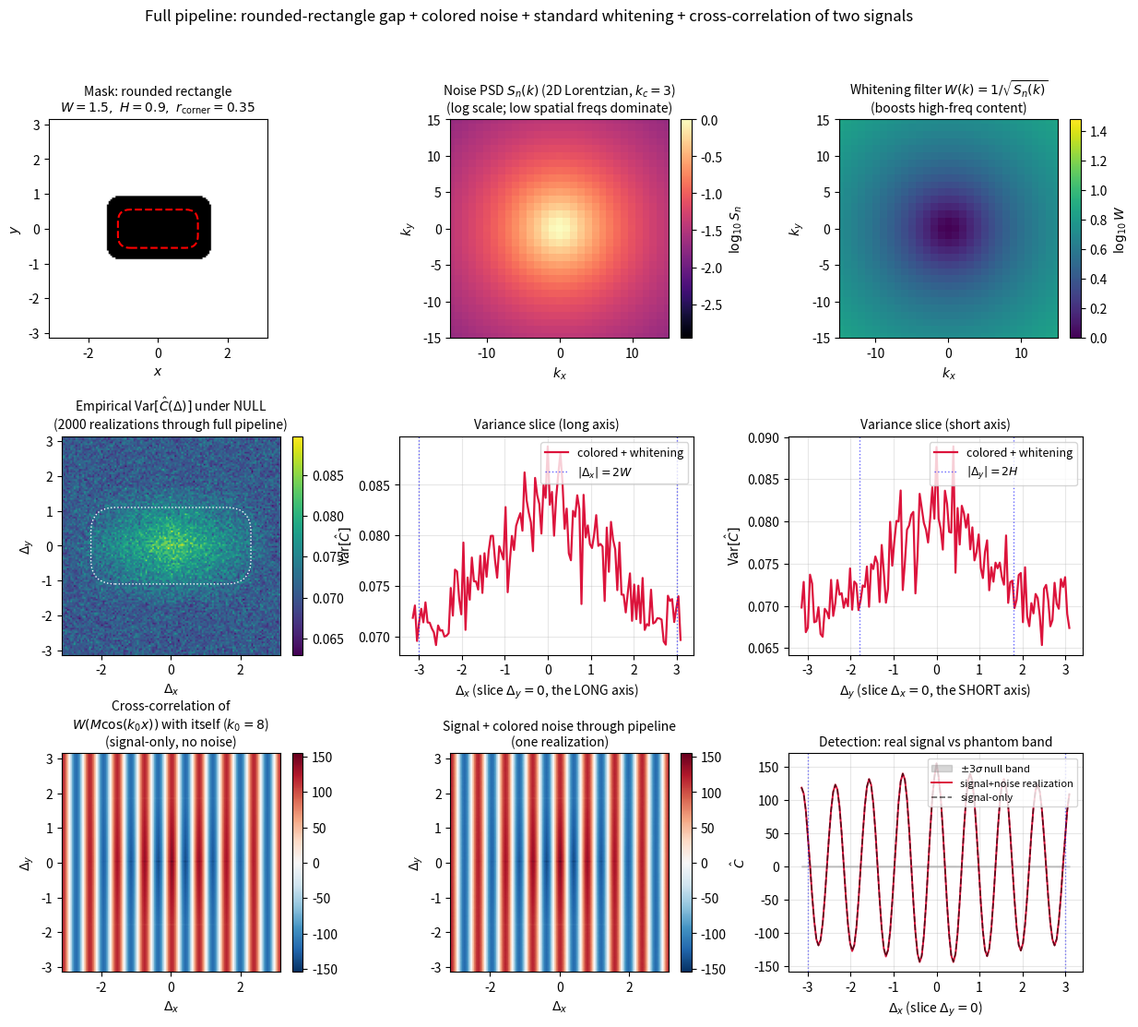

Write the Python code that produced this figure. (Note: this script raises an exception after producing the figure.)
"""
Full example: rounded-rectangle gap + colored noise + standard
whitening pipeline + cross-correlation of two signals.

Ingredients:
    - 2D periodic domain [-pi, pi]^2 (matching scattering doc)
    - Rounded-rectangle gap (W=1.5, H=0.9, corner radius r=0.35)
    - 2D Lorentzian colored noise: S_n(k) = sigma_0^2 k_c^2 / (k_c^2 + |k|^2)
      (low-spatial-frequency dominated, k_c = 3)
    - Standard pipeline:
          observe y^(i) = M * (signal + noise^(i))
          whiten:   y_w^(i) = W * y^(i),   W(k) = 1/sqrt(S_n(k))
          cross-correlate: Chat(Delta) = integral y_w^(1)(x) y_w^(2)(x+Delta) dx

Two scenarios:
    NULL: no signal, just two independent colored noise streams.
        Empirical Var[Chat] across many realizations gives the
        cross-correlation phantom pattern.
    SIGNAL: coherent plane wave cos(k_0 x) in both streams.
        Cross-correlation has a clear stripe pattern that punches
        through the phantom band.

Output: mf_full_example_rounded_rect.png
"""

import os
import numpy as np
import matplotlib.pyplot as plt
from matplotlib.patches import FancyBboxPatch

OUTPUT_DIR = '/mnt/user-data/outputs'
np.random.seed(42)

# ============================================================
# 2D SETUP
# ============================================================

N = 128
L = 2 * np.pi
dx = L / N
x = np.linspace(-L/2, L/2, N, endpoint=False)
y = np.linspace(-L/2, L/2, N, endpoint=False)
X, Y = np.meshgrid(x, y, indexing='ij')

# Rounded rectangle gap (Minkowski sum of inner rect + disk)
W_rect = 1.5
H_rect = 0.9
r_corner = 0.35
dx_in = np.maximum(np.abs(X) - (W_rect - r_corner), 0)
dy_in = np.maximum(np.abs(Y) - (H_rect - r_corner), 0)
dist_to_inner = np.sqrt(dx_in ** 2 + dy_in ** 2)
in_gap = dist_to_inner < r_corner
M = (~in_gap).astype(float)

# Fourier wavenumber grids
kx_arr = 2 * np.pi * np.fft.fftfreq(N, d=dx)
ky_arr = 2 * np.pi * np.fft.fftfreq(N, d=dx)
KX, KY = np.meshgrid(kx_arr, ky_arr, indexing='ij')
K_mag = np.sqrt(KX ** 2 + KY ** 2)

# Colored noise: 2D Lorentzian PSD
k_c = 3.0
sigma_0 = 1.0
S_n = sigma_0 ** 2 * k_c ** 2 / (k_c ** 2 + K_mag ** 2)

# Whitening filter
W_kernel = 1.0 / np.sqrt(S_n)

print(f"Setup:")
print(f"  Domain: {N}x{N} on [-pi,pi]^2, dx = {dx:.4f}")
print(f"  Mask: rounded rectangle W={W_rect}, H={H_rect}, r={r_corner}")
print(f"  Mask area = {(1-M).sum()*dx**2:.4f}")
print(f"  Noise PSD: 2D Lorentzian, k_c = {k_c}")
print(f"  S_n(k=0) = {S_n[0,0]:.4f} (peak, low-spatial-freq dominated)")
print(f"  Whitening: W = 1/sqrt(S_n); W(0) = {W_kernel[0,0]:.4f}, "
      f"W(k_max) = {W_kernel[N//2, N//2]:.4f}")

# ============================================================
# COLORED NOISE GENERATION
# ============================================================

def generate_colored_noise():
    """Generate one realization of 2D field with PSD S_n."""
    n_white = np.random.standard_normal((N, N))
    Z = np.fft.fft2(n_white)
    return np.real(np.fft.ifft2(Z * np.sqrt(S_n)))

def whiten(field):
    """Apply whitening filter W = 1/sqrt(S_n) in Fourier domain."""
    F = np.fft.fft2(field)
    return np.real(np.fft.ifft2(F * W_kernel))

# ============================================================
# MONTE CARLO: NULL DISTRIBUTION OF Chat
# ============================================================

n_real = 2000
sum_C = np.zeros((N, N))
sum_C_sq = np.zeros((N, N))

print(f"\nRunning {n_real} null realizations of full pipeline...")
for i in range(n_real):
    n1 = generate_colored_noise()
    n2 = generate_colored_noise()
    # Standard pipeline: mask, then whiten
    y1_w = whiten(M * n1)
    y2_w = whiten(M * n2)
    # Cross-correlate
    Y1 = np.fft.fft2(y1_w)
    Y2 = np.fft.fft2(y2_w)
    C = np.real(np.fft.ifft2(np.conj(Y1) * Y2)) * dx ** 2
    sum_C += C
    sum_C_sq += C ** 2
    if (i + 1) % 500 == 0:
        print(f"  realization {i+1}/{n_real}")

mean_C = sum_C / n_real
var_C = sum_C_sq / n_real - mean_C ** 2

print(f"  Variance map: peak = {var_C.max():.4f}, "
      f"plateau = {var_C[N//2, N//2]:.4f}, "
      f"ratio = {var_C.max() / var_C[N//2, N//2]:.3f}")

# ============================================================
# WITH A REAL COHERENT SIGNAL
# ============================================================

k_0 = 8.0
signal = 1.0 * np.cos(k_0 * X)

# Signal-only through pipeline (no noise)
y1_so = whiten(M * signal)
y2_so = whiten(M * signal)
Y1_so = np.fft.fft2(y1_so)
Y2_so = np.fft.fft2(y2_so)
C_predicted_signal = np.real(np.fft.ifft2(np.conj(Y1_so) * Y2_so)) * dx ** 2

# Signal + noise (one realization through pipeline)
n1_sig = generate_colored_noise()
n2_sig = generate_colored_noise()
y1_sig = whiten(M * (signal + n1_sig))
y2_sig = whiten(M * (signal + n2_sig))
Y1_sig = np.fft.fft2(y1_sig)
Y2_sig = np.fft.fft2(y2_sig)
C_with_signal = np.real(np.fft.ifft2(np.conj(Y1_sig) * Y2_sig)) * dx ** 2

# ============================================================
# FIGURE
# ============================================================

# Center for fftshift
var_C_c = np.fft.fftshift(var_C)
mean_C_c = np.fft.fftshift(mean_C)
C_predicted_signal_c = np.fft.fftshift(C_predicted_signal)
C_with_signal_c = np.fft.fftshift(C_with_signal)
S_n_c = np.fft.fftshift(S_n)
W_kernel_c = np.fft.fftshift(W_kernel)

lag_axis = np.fft.fftshift(np.fft.fftfreq(N, d=1) * L)
kx_centered = np.fft.fftshift(kx_arr)

def outline_rounded_rect(ax, W, H, r, color='red', ls='--', lw=1.5):
    bbox = FancyBboxPatch((-W + r, -H + r), 2 * (W - r), 2 * (H - r),
                          boxstyle=f"round,pad=0,rounding_size={r}",
                          fill=False, edgecolor=color, linewidth=lw,
                          linestyle=ls)
    ax.add_patch(bbox)

fig = plt.figure(figsize=(15, 12))
gs = fig.add_gridspec(3, 3, hspace=0.45, wspace=0.32)

# ------ Row 1: ingredients ------
ax = fig.add_subplot(gs[0, 0])
ax.imshow(M.T, cmap='gray', origin='lower',
          extent=[-L/2, L/2, -L/2, L/2], vmin=0, vmax=1)
outline_rounded_rect(ax, W_rect, H_rect, r_corner, color='red')
ax.set_title('Mask: rounded rectangle\n'
             f'$W={W_rect},\\ H={H_rect},\\ r_{{\\rm corner}}={r_corner}$',
             fontsize=10)
ax.set_xlabel('$x$'); ax.set_ylabel('$y$')

ax = fig.add_subplot(gs[0, 1])
im = ax.imshow(np.log10(S_n_c.T), cmap='magma', origin='lower',
               extent=[kx_centered[0], kx_centered[-1],
                        kx_centered[0], kx_centered[-1]])
ax.set_title(r'Noise PSD $S_n(k)$ (2D Lorentzian, $k_c=3$)' '\n'
             '(log scale; low spatial freqs dominate)', fontsize=10)
ax.set_xlabel('$k_x$'); ax.set_ylabel('$k_y$')
ax.set_xlim(-15, 15); ax.set_ylim(-15, 15)
plt.colorbar(im, ax=ax, fraction=0.045, pad=0.04, label=r'$\log_{10} S_n$')

ax = fig.add_subplot(gs[0, 2])
im = ax.imshow(np.log10(W_kernel_c.T), cmap='viridis', origin='lower',
               extent=[kx_centered[0], kx_centered[-1],
                        kx_centered[0], kx_centered[-1]])
ax.set_title(r'Whitening filter $W(k) = 1/\sqrt{S_n(k)}$' '\n'
             '(boosts high-freq content)', fontsize=10)
ax.set_xlabel('$k_x$'); ax.set_ylabel('$k_y$')
ax.set_xlim(-15, 15); ax.set_ylim(-15, 15)
plt.colorbar(im, ax=ax, fraction=0.045, pad=0.04, label=r'$\log_{10} W$')

# ------ Row 2: phantom under null ------
ax = fig.add_subplot(gs[1, 0])
im = ax.imshow(var_C_c.T, cmap='viridis', origin='lower',
               extent=[-L/2, L/2, -L/2, L/2])
outline_rounded_rect(ax, 2 * W_rect, 2 * H_rect, 2 * r_corner,
                     color='white', ls=':', lw=1.0)
ax.set_title(r'Empirical Var$[\hat C(\Delta)]$ under NULL'
             f'\n({n_real} realizations through full pipeline)',
             fontsize=10)
ax.set_xlabel(r'$\Delta_x$'); ax.set_ylabel(r'$\Delta_y$')
plt.colorbar(im, ax=ax, fraction=0.045, pad=0.04)

ax = fig.add_subplot(gs[1, 1])
center = N // 2
ax.plot(lag_axis, var_C_c[:, center], color='crimson', linewidth=1.6,
        label='colored + whitening')
ax.axvline(2 * W_rect, color='blue', linestyle=':', alpha=0.6,
           linewidth=1, label=r'$|\Delta_x|=2W$')
ax.axvline(-2 * W_rect, color='blue', linestyle=':', alpha=0.6, linewidth=1)
ax.set_xlabel(r'$\Delta_x$ (slice $\Delta_y = 0$, the LONG axis)')
ax.set_ylabel(r'Var$[\hat C]$')
ax.set_title('Variance slice (long axis)', fontsize=10)
ax.legend(loc='upper right', fontsize=9)
ax.grid(alpha=0.3)

ax = fig.add_subplot(gs[1, 2])
ax.plot(lag_axis, var_C_c[center, :], color='crimson', linewidth=1.6,
        label='colored + whitening')
ax.axvline(2 * H_rect, color='blue', linestyle=':', alpha=0.6,
           linewidth=1, label=r'$|\Delta_y|=2H$')
ax.axvline(-2 * H_rect, color='blue', linestyle=':', alpha=0.6, linewidth=1)
ax.set_xlabel(r'$\Delta_y$ (slice $\Delta_x = 0$, the SHORT axis)')
ax.set_ylabel(r'Var$[\hat C]$')
ax.set_title('Variance slice (short axis)', fontsize=10)
ax.legend(loc='upper right', fontsize=9)
ax.grid(alpha=0.3)

# ------ Row 3: with a real coherent signal ------
ax = fig.add_subplot(gs[2, 0])
vmax = np.abs(C_predicted_signal_c).max()
im = ax.imshow(C_predicted_signal_c.T, cmap='RdBu_r',
               vmin=-vmax, vmax=vmax, origin='lower',
               extent=[-L/2, L/2, -L/2, L/2])
ax.set_title(f'Cross-correlation of\n$W(M\\cos(k_0 x))$ with itself ($k_0={int(k_0)}$)\n'
             '(signal-only, no noise)', fontsize=10)
ax.set_xlabel(r'$\Delta_x$'); ax.set_ylabel(r'$\Delta_y$')
plt.colorbar(im, ax=ax, fraction=0.045, pad=0.04)

ax = fig.add_subplot(gs[2, 1])
vmax2 = np.abs(C_with_signal_c).max()
im = ax.imshow(C_with_signal_c.T, cmap='RdBu_r',
               vmin=-vmax2, vmax=vmax2, origin='lower',
               extent=[-L/2, L/2, -L/2, L/2])
ax.set_title('Signal + colored noise through pipeline\n(one realization)',
             fontsize=10)
ax.set_xlabel(r'$\Delta_x$'); ax.set_ylabel(r'$\Delta_y$')
plt.colorbar(im, ax=ax, fraction=0.045, pad=0.04)

ax = fig.add_subplot(gs[2, 2])
sigma_band = np.sqrt(var_C_c[:, center])
ax.fill_between(lag_axis, -3 * sigma_band, 3 * sigma_band, color='gray',
                alpha=0.30, label=r'$\pm 3\sigma$ null band')
ax.plot(lag_axis, C_with_signal_c[:, center], color='crimson', linewidth=1.4,
        label='signal+noise realization')
ax.plot(lag_axis, C_predicted_signal_c[:, center], color='black',
        linewidth=1.2, linestyle='--', alpha=0.6, label='signal-only')
ax.axvline(2 * W_rect, color='blue', linestyle=':', alpha=0.5, linewidth=1)
ax.axvline(-2 * W_rect, color='blue', linestyle=':', alpha=0.5, linewidth=1)
ax.set_xlabel(r'$\Delta_x$ (slice $\Delta_y=0$)')
ax.set_ylabel(r'$\hat C$')
ax.set_title('Detection: real signal vs phantom band', fontsize=10)
ax.legend(loc='upper right', fontsize=8)
ax.grid(alpha=0.3)

plt.suptitle('Full pipeline: rounded-rectangle gap + colored noise + standard whitening + cross-correlation of two signals',
             fontsize=12)
plt.tight_layout(rect=[0, 0, 1, 0.96])
plt.savefig(f'{OUTPUT_DIR}/mf_full_example_rounded_rect.png',
            dpi=110, bbox_inches='tight')
plt.close()
print(f"\nSaved {OUTPUT_DIR}/mf_full_example_rounded_rect.png")
